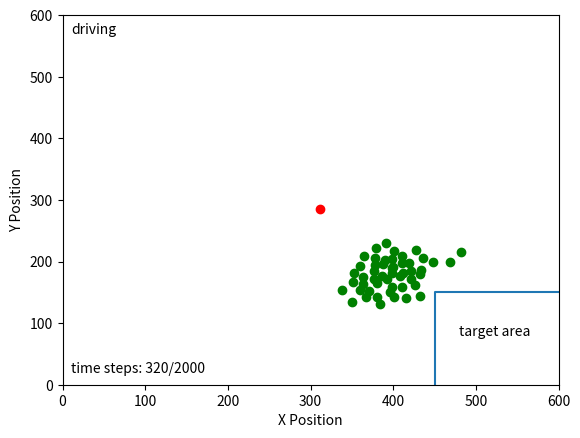

Python code for this plot:
import matplotlib.pyplot as plt
import numpy as np

fig, ax = plt.subplots()
step = 320
sheep = np.array(
    [[401, 383], [378, 406], [436, 394], [421, 416], [378, 395], [400, 409], [426, 438], [398, 410], [415, 459],
     [411, 442], [391, 370], [353, 418], [411, 403], [427, 382], [381, 435], [401, 458], [377, 416], [390, 397],
     [392, 429], [411, 391], [408, 423], [371, 448], [433, 421], [338, 446], [412, 419], [377, 428], [396, 449],
     [363, 425], [448, 401], [422, 428], [386, 424], [360, 408], [419, 402], [350, 465], [360, 446], [388, 404],
     [379, 378], [432, 456], [434, 414], [469, 401], [398, 396], [482, 385], [364, 436], [399, 442], [398, 418],
     [367, 458], [381, 458], [384, 469], [365, 391], [351, 434]])
shepherd = np.array([311.13327777, 315.04755436])
ticks = np.arange(0, 700, 100)
plt.scatter(sheep[:, 0], 600-sheep[:, 1], c='g')
plt.scatter(shepherd[0], 600-shepherd[1], c='r')
line = np.array([[450, 0], [450, 150], [600, 150]])
plt.plot(line[:, 0], line[:, 1])
plt.text(480, 80, 'target area')
plt.text(10, 570, 'driving')
plt.text(10, 20, 'time steps: {}/2000'.format(step))
plt.xticks(ticks)
plt.yticks(ticks)
plt.xlim(0, 600)
plt.ylim(0, 600)

plt.xlabel("X Position")
plt.ylabel("Y Position")
plt.show()

fig.savefig("E:\\我的坚果云\\latex\\doubleDistSum\\pics\\step{}.pdf".format(step), dpi=600, format='pdf')
